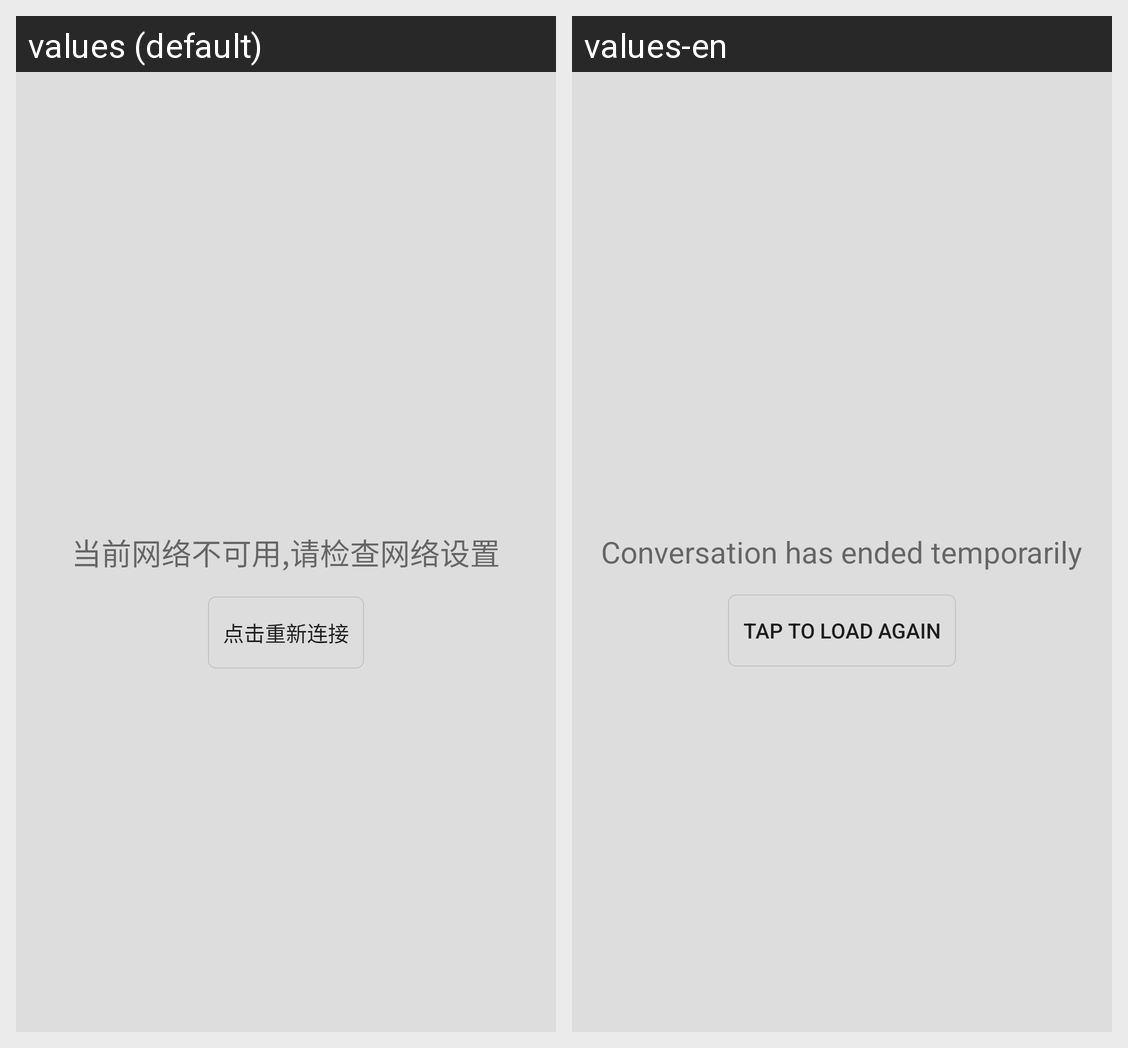

The same Android screen rendered under two of its app's locales, left to right. List the strings drawn on it with the default value and each locale's translation.
Android screen res/layout/sobot_layout_net_error.xml rendered under 2 locales, left to right: values (default), values-en. Device: Nexus 5 (rendered at 1080×1920; each locale shown at half size, 540×960, under a caption strip naming it); theme Theme.MaterialComponents.DayNight.NoActionBar.
Strings drawn on this screen, with the default value and each locale's value (text and hints the layout hard-codes, and strings that could not be matched under every locale, appear in the picture but are not listed):

sobot_current_network
  values: 当前网络不可用,请检查网络设置
  values-en: Conversation has ended temporarily

sobot_reunicon
  values: 点击重新连接
  values-en: Tap to load again
